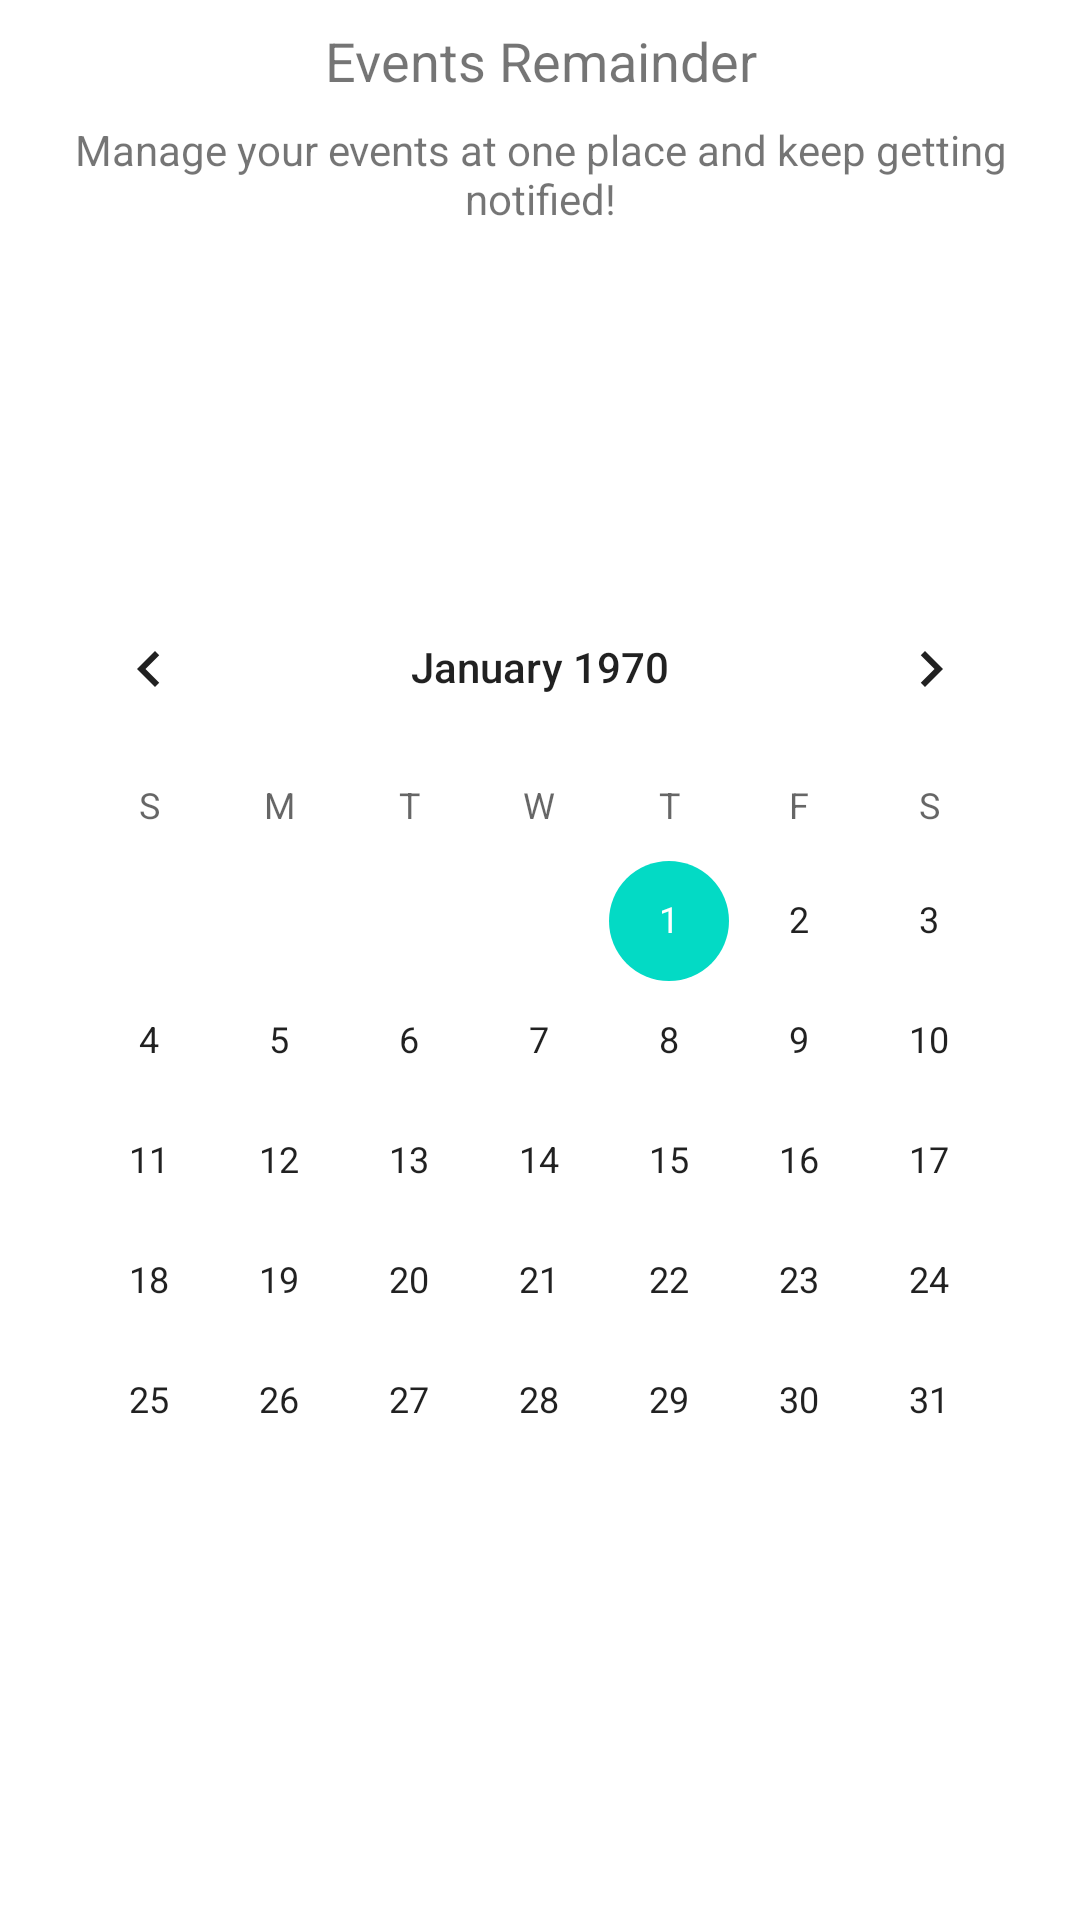

Reconstruct the res/layout file that produces this screen, plus the resources it refers to.
<!-- AndroidManifest.xml: application theme Theme.EventsRemainder -->
<!-- res/layout/activity_main.xml -->
<?xml version="1.0" encoding="utf-8"?>
<androidx.constraintlayout.widget.ConstraintLayout xmlns:android="http://schemas.android.com/apk/res/android"
    xmlns:app="http://schemas.android.com/apk/res-auto"
    xmlns:tools="http://schemas.android.com/tools"
    android:id="@+id/clMain"
    android:layout_width="match_parent"
    android:layout_height="match_parent"
    tools:context=".MainActivity" >

    <CalendarView
        android:id="@+id/calendarView"
        android:layout_width="0dp"
        android:layout_height="wrap_content"
        android:layout_marginStart="8dp"
        android:layout_marginTop="8dp"
        android:layout_marginEnd="8dp"
        android:layout_marginBottom="8dp"
        app:layout_constraintBottom_toBottomOf="parent"
        app:layout_constraintEnd_toEndOf="parent"
        app:layout_constraintStart_toStartOf="parent"
        app:layout_constraintTop_toBottomOf="@+id/tvNote" />

    <TextView
        android:id="@+id/tvWelcome"
        android:layout_width="0dp"
        android:layout_height="wrap_content"
        android:layout_marginTop="8dp"
        android:text="@string/app_name"
        android:textAlignment="center"
        android:textSize="18sp"
        app:layout_constraintEnd_toEndOf="parent"
        app:layout_constraintStart_toStartOf="parent"
        app:layout_constraintTop_toTopOf="parent" />

    <TextView
        android:id="@+id/tvNote"
        android:layout_width="0dp"
        android:layout_height="wrap_content"
        android:layout_marginTop="8dp"
        android:text="@string/manage_your_events_at_one_place_and_keep_getting_notified"
        android:textAlignment="center"
        app:layout_constraintEnd_toEndOf="parent"
        app:layout_constraintStart_toStartOf="parent"
        app:layout_constraintTop_toBottomOf="@+id/tvWelcome" />
</androidx.constraintlayout.widget.ConstraintLayout>
<!-- resources referenced by this layout -->
<resources>
  <string name="app_name">Events Remainder</string>
  <string name="manage_your_events_at_one_place_and_keep_getting_notified">Manage your events at one place and keep getting notified!</string>
  <style name="Theme.EventsRemainder" parent="Theme.MaterialComponents.DayNight.DarkActionBar">
          
          <item name="colorPrimary">@color/purple_500</item>
          <item name="colorPrimaryVariant">@color/purple_700</item>
          <item name="colorOnPrimary">@color/white</item>
          
          <item name="colorSecondary">@color/teal_200</item>
          <item name="colorSecondaryVariant">@color/teal_700</item>
          <item name="colorOnSecondary">@color/black</item>
          
          <item name="android:statusBarColor" tools:targetApi="l">?attr/colorPrimaryVariant</item>
          
      </style>
  <color name="purple_500">#FF6200EE</color>
  <color name="purple_700">#FF3700B3</color>
  <color name="white">#FFFFFFFF</color>
  <color name="teal_200">#FF03DAC5</color>
  <color name="teal_700">#FF018786</color>
  <color name="black">#FF000000</color>
</resources>
